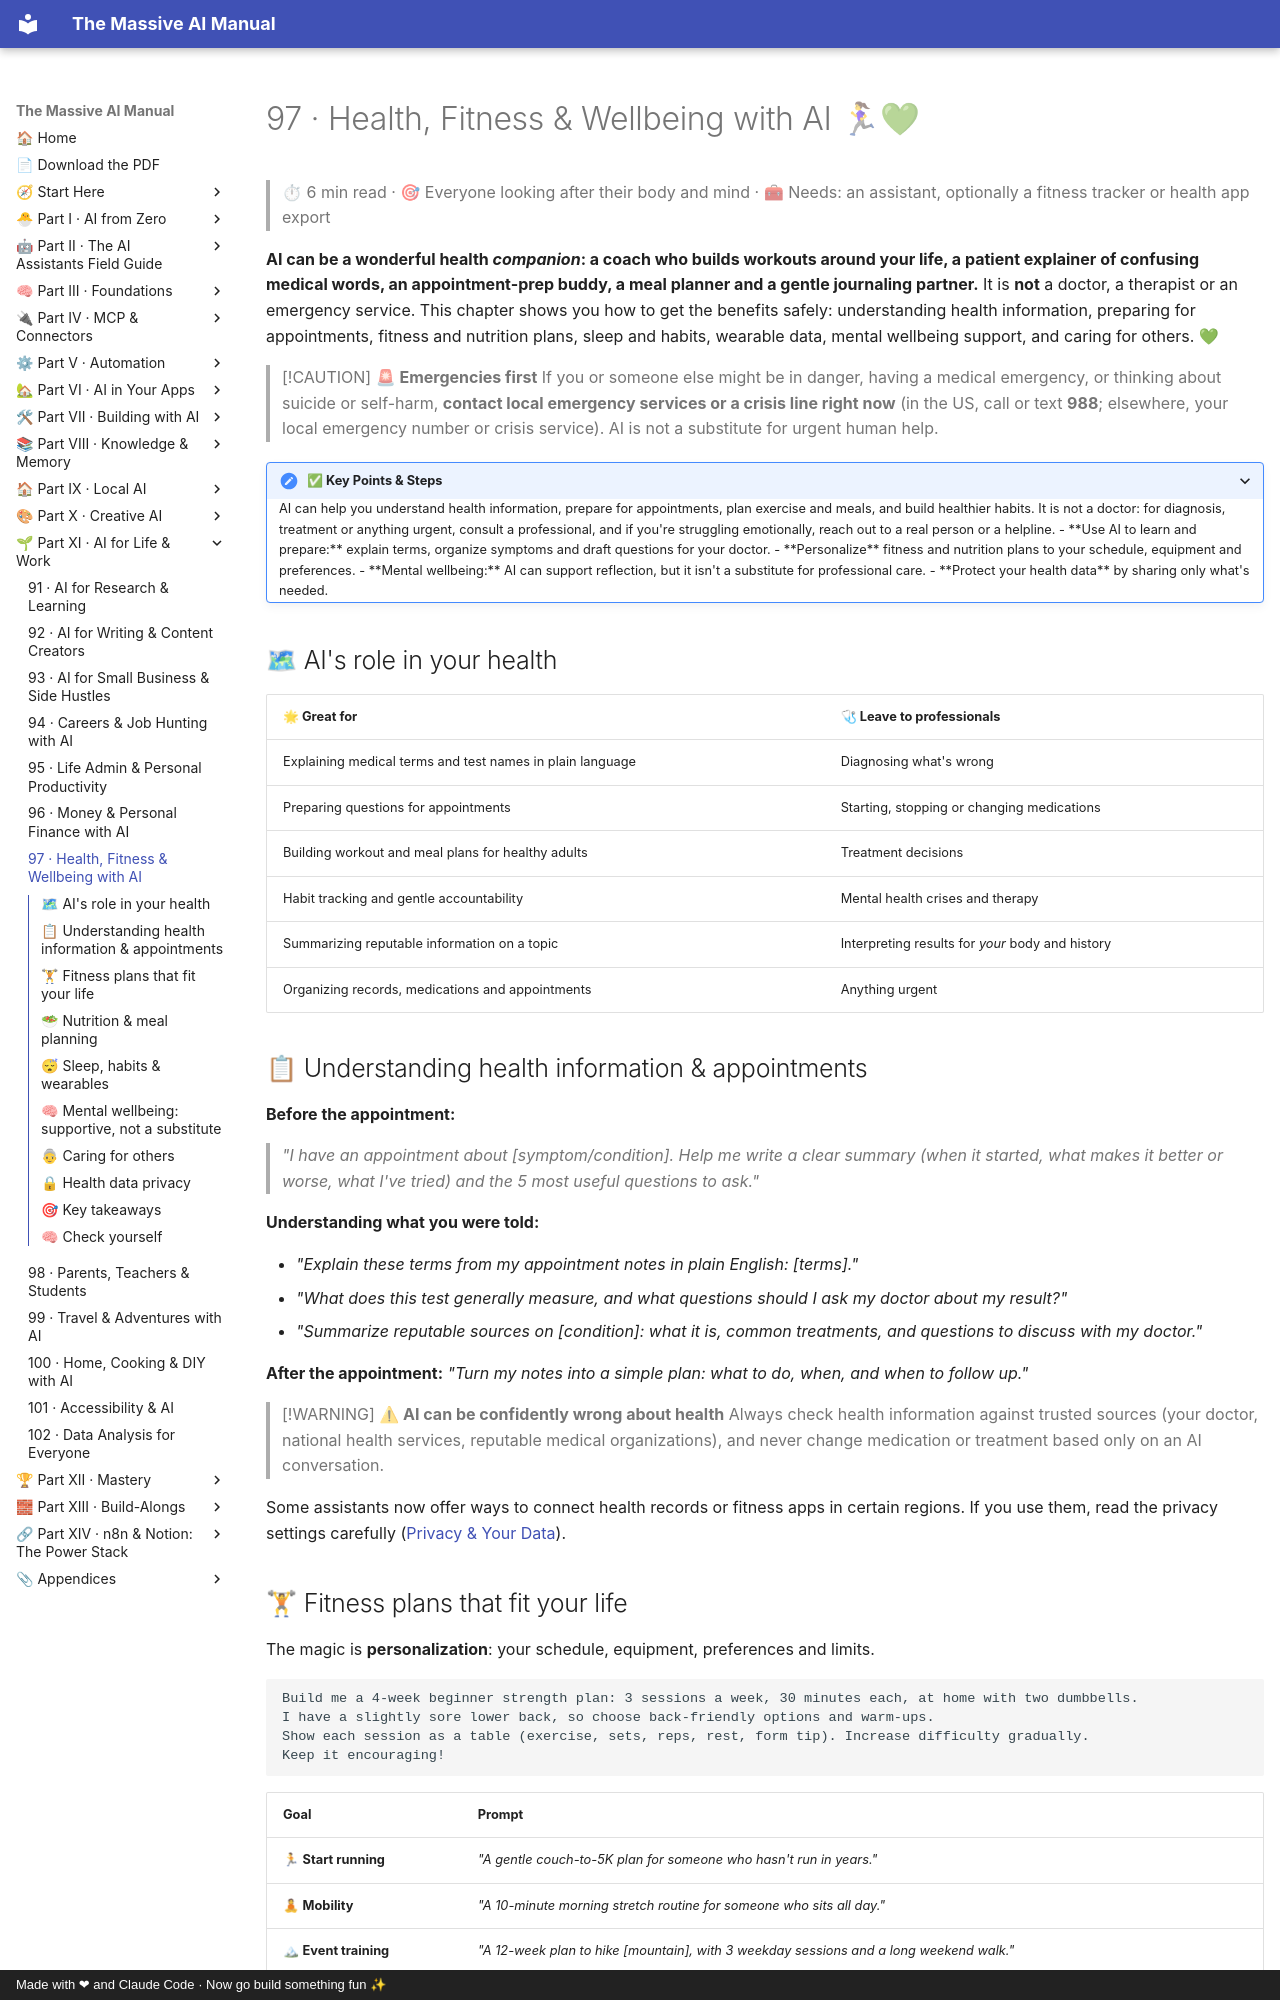

repository: Axmann8/AI_For_Advanced_Beginners · page: part-11-ai-for-life-and-work/97-health-fitness-and-wellbeing/index.html · generator: mkdocs · copyright: Made with ❤ and Claude Code · Now go build something fun ✨

# 97 · Health, Fitness & Wellbeing with AI 🏃♀💚

> ⏱ 6 min read · 🎯 Everyone looking after their body and mind · 🧰 Needs: an assistant, optionally a fitness tracker or health app export

**AI can be a wonderful health *companion*: a coach who builds workouts around your life, a patient explainer of confusing
medical words, an appointment-prep buddy, a meal planner and a gentle journaling partner.** It is **not** a doctor, a therapist
or an emergency service. This chapter shows you how to get the benefits safely: understanding health information, preparing for
appointments, fitness and nutrition plans, sleep and habits, wearable data, mental wellbeing support, and caring for others. 💚

> [!CAUTION]
> **🚨 Emergencies first**
> If you or someone else might be in danger, having a medical emergency, or thinking about suicide or self-harm, **contact local
> emergency services or a crisis line right now** (in the US, call or text **988**; elsewhere, your local emergency number or
> crisis service). AI is not a substitute for urgent human help.

<details class="keypoints" open>
<summary>✅ Key Points & Steps</summary>

AI can help you understand health information, prepare for appointments, plan exercise and meals, and build healthier habits. It is not a doctor: for diagnosis, treatment or anything urgent, consult a professional, and if you're struggling emotionally, reach out to a real person or a helpline.

- **Use AI to learn and prepare:** explain terms, organize symptoms and draft questions for your doctor.
- **Personalize** fitness and nutrition plans to your schedule, equipment and preferences.
- **Mental wellbeing:** AI can support reflection, but it isn't a substitute for professional care.
- **Protect your health data** by sharing only what's needed.

</details>

<!-- in-this-chapter -->

## 🗺 AI's role in your health

| 🌟 Great for | 🩺 Leave to professionals |
|---|---|
| Explaining medical terms and test names in plain language | Diagnosing what's wrong |
| Preparing questions for appointments | Starting, stopping or changing medications |
| Building workout and meal plans for healthy adults | Treatment decisions |
| Habit tracking and gentle accountability | Mental health crises and therapy |
| Summarizing reputable information on a topic | Interpreting results for *your* body and history |
| Organizing records, medications and appointments | Anything urgent |

## 📋 Understanding health information & appointments

**Before the appointment:**

> *"I have an appointment about [symptom/condition]. Help me write a clear summary (when it started, what makes it better or
> worse, what I've tried) and the 5 most useful questions to ask."*

**Understanding what you were told:**

- *"Explain these terms from my appointment notes in plain English: [terms]."*
- *"What does this test generally measure, and what questions should I ask my doctor about my result?"*
- *"Summarize reputable sources on [condition]: what it is, common treatments, and questions to discuss with my doctor."*

**After the appointment:** *"Turn my notes into a simple plan: what to do, when, and when to follow up."*

> [!WARNING]
> **⚠ AI can be confidently wrong about health**
> Always check health information against trusted sources (your doctor, national health services, reputable medical
> organizations), and never change medication or treatment based only on an AI conversation.

Some assistants now offer ways to connect health records or fitness apps in certain regions. If you use them, read the privacy
settings carefully ([Privacy & Your Data](../part-12-mastery/104-privacy-and-your-data.md)).
